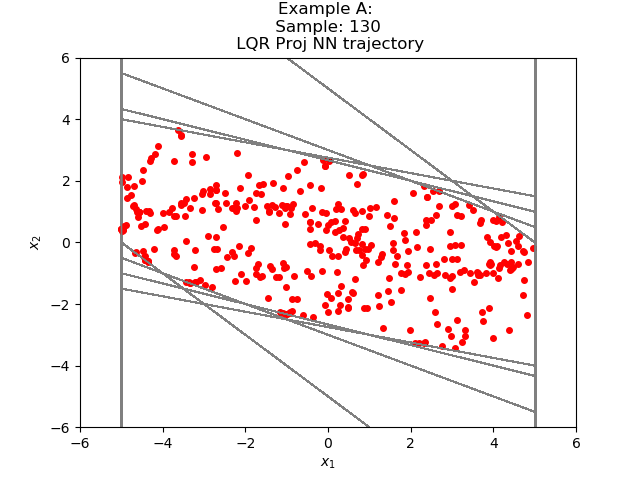

The table this chart was drawn from, first rows:
-1.751286394033140237e+00, 7.112744542948122861e-01
-1.040011942386627197e+00, 5.941118001937866211e-01
-4.459000825881958008e-01, 4.269952327013015747e-01
